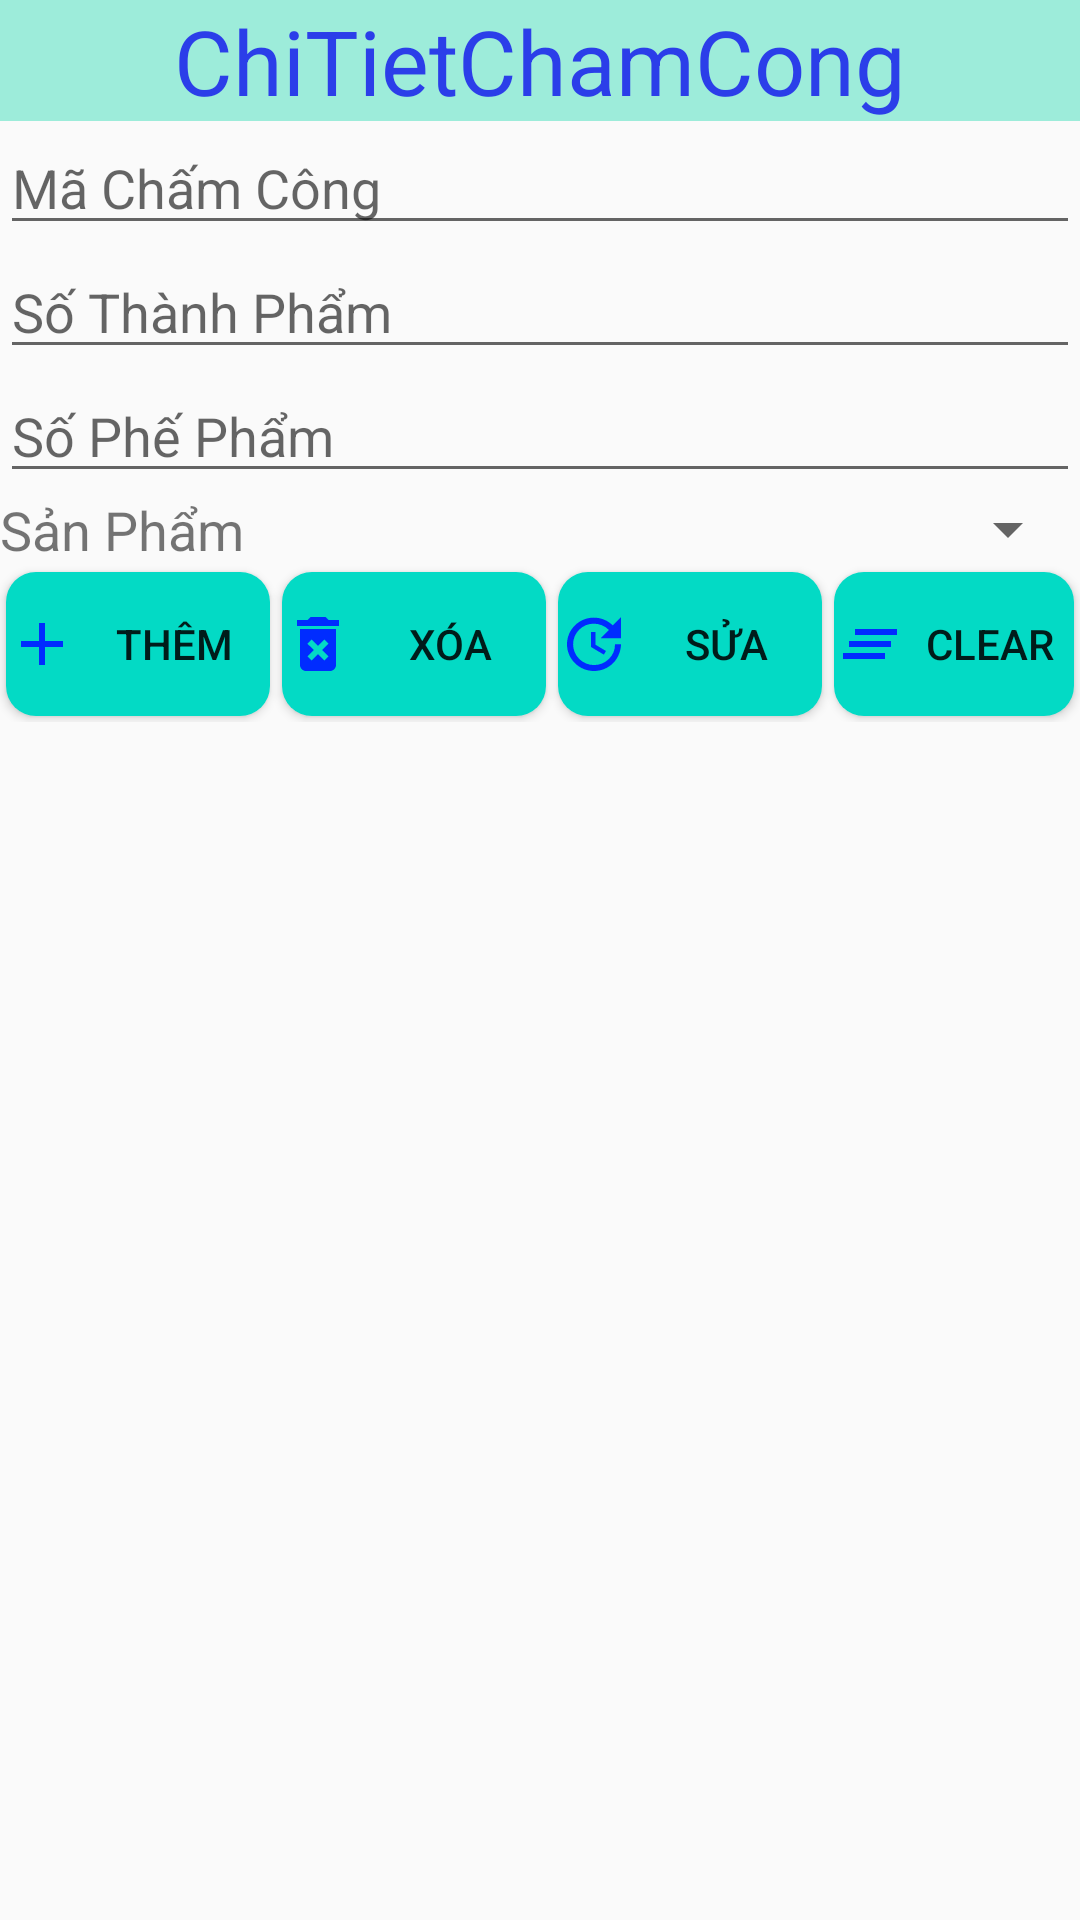

The Android layout XML behind this screen, and the referenced resources:
<!-- AndroidManifest.xml: application theme AppTheme -->
<!-- res/layout/activity_chi_tiet_cc.xml -->
<?xml version="1.0" encoding="utf-8"?>
<LinearLayout xmlns:android="http://schemas.android.com/apk/res/android"
    xmlns:app="http://schemas.android.com/apk/res-auto"
    xmlns:tools="http://schemas.android.com/tools"
    android:layout_width="match_parent"
    android:layout_height="match_parent"
    tools:context=".GiaoDien.MainActivity"
    android:orientation="vertical"
    android:id="@+id/aaaa">
        <TextView
            style="@style/tieude"
            android:text="@string/ctcc"/>
        <EditText
            android:id="@+id/txtMaCc"
            style="@style/txt"
            android:hint="@string/mcc" />

    <EditText
        android:id="@+id/txtStp"
        style="@style/txt"
        android:hint="@string/stp"
        android:inputType="number" />

    <EditText
        android:id="@+id/txtSpp"
        style="@style/txt"
        android:hint="@string/spp"
        android:inputType="number" />

        <LinearLayout
            style="@style/horizontal">

            <TextView
                style="@style/tv"
                android:text="@string/sp" />

            <Spinner
                android:id="@+id/spSanPham"
                style="@style/sp" />
        </LinearLayout>

        <LinearLayout
            style="@style/horizontal"
            android:gravity="center"
            android:orientation="horizontal">

            <Button
                android:id="@+id/btnThem"
                style="@style/btn"
                android:drawableLeft="@drawable/ic_add_black_24dp"
                android:text="@string/them"
                />

            <Button
                android:id="@+id/btnXoa"
                style="@style/btn"
                android:drawableLeft="@drawable/ic_delete_forever_black_24dp"
                android:text="@string/xoa" />

            <Button
                android:id="@+id/btnSua"
                style="@style/btn"
                android:drawableLeft="@drawable/ic_update_black_24dp"
                android:text="@string/sua" />

            <Button
                android:id="@+id/btnClear"
                style="@style/btn"
                android:drawableLeft="@drawable/ic_clear_all_black_24dp"
                android:text="@string/clear" />

        </LinearLayout>

        <ListView
            android:id="@+id/lvDanhSach"
            style="@style/lv"> </ListView>

</LinearLayout>
<!-- resources referenced by this layout -->
<resources>
  <!-- drawable ic_add_black_24dp (drawable) -->
  <vector android:height="24dp" android:tint="#002CFF"
      android:viewportHeight="24.0" android:viewportWidth="24.0"
      android:width="24dp" xmlns:android="http://schemas.android.com/apk/res/android">
      <path android:fillColor="#FF000000" android:pathData="M19,13h-6v6h-2v-6H5v-2h6V5h2v6h6v2z"/>
  </vector>
  <!-- drawable ic_clear_all_black_24dp (drawable) -->
  <vector android:height="24dp" android:tint="#002CFF"
      android:viewportHeight="24.0" android:viewportWidth="24.0"
      android:width="24dp" xmlns:android="http://schemas.android.com/apk/res/android">
      <path android:fillColor="#FF000000" android:pathData="M5,13h14v-2L5,11v2zM3,17h14v-2L3,15v2zM7,7v2h14L21,7L7,7z"/>
  </vector>
  <string name="clear">Clear</string>
  <string name="ctcc">ChiTietChamCong</string>
  <string name="mcc">Mã Chấm Công</string>
  <string name="sp">Sản Phẩm</string>
  <string name="spp">Số Phế Phẩm</string>
  <string name="stp">Số Thành Phẩm</string>
  <string name="sua">Sửa</string>
  <string name="them">Thêm</string>
  <string name="xoa">Xóa</string>
  <style name="btn">
          <item name="android:layout_width">wrap_content</item>
          <item name="android:layout_height">wrap_content</item>
          <item name="android:gravity">center</item>
          <item name="android:background">@drawable/button</item>
          <item name="android:layout_margin">2dp</item>
      </style>
  <style name="horizontal">
          <item name="android:layout_width">match_parent</item>
          <item name="android:layout_height">wrap_content</item>
          <item name="android:orientation">horizontal</item>
      </style>
  <style name="lv">
          <item name="android:padding">20dp</item>
          <item name="android:layout_width">match_parent</item>
          <item name="android:layout_height">wrap_content</item>
      </style>
  <style name="sp">
          <item name="android:layout_width">match_parent</item>
          <item name="android:layout_height">wrap_content</item>
      </style>
  <style name="tieude">
          <item name="android:layout_width">match_parent</item>
          <item name="android:layout_height">wrap_content</item>
          <item name="android:background">#9DECDA</item>
          <item name="android:textSize">30sp</item>
          <item name="android:gravity">center</item>
          <item name="android:textColor">#2B3EE9</item>
      </style>
  <style name="tv">
          <item name="android:layout_width">wrap_content</item>
          <item name="android:layout_height">wrap_content</item>
          <item name="android:textSize">18sp</item>
      </style>
  <style name="txt">
          <item name="android:layout_width">match_parent</item>
          <item name="android:layout_height">wrap_content</item>
      </style>
  <style name="AppTheme" parent="Theme.AppCompat.Light.DarkActionBar">
          
          <item name="colorPrimary">@color/colorPrimary</item>
          <item name="colorPrimaryDark">@color/colorPrimaryDark</item>
          <item name="colorAccent">@color/colorAccent</item>
      </style>
  <!-- drawable button (drawable) -->
  <?xml version="1.0" encoding="utf-8"?>
  <selector xmlns:android="http://schemas.android.com/apk/res/android">
  <item android:drawable="@drawable/button1" android:state_pressed="false"></item>
  <item android:drawable="@drawable/button2" android:state_pressed="true"></item>
  </selector>
  <!-- drawable button1 (drawable) -->
  <?xml version="1.0" encoding="utf-8"?>
  <shape xmlns:android="http://schemas.android.com/apk/res/android"
      android:shape="rectangle">
      <solid android:color="@color/colorAccent"></solid>
      <corners
          android:radius="10dp">
      </corners>
  
  
  </shape>
  <!-- drawable button2 (drawable) -->
  <?xml version="1.0" encoding="utf-8"?>
  <shape xmlns:android="http://schemas.android.com/apk/res/android" android:shape="rectangle">
  <solid android:color="@color/colorPrimary"></solid>
      <corners android:radius="10dp"
          ></corners>
  
  </shape>
  <!-- not gathered from this repository: default colours our renderer supplied (Android Studio template values) -->
  <color name="colorPrimary">#FF6200EE</color>
  <color name="colorPrimaryDark">#FF3700B3</color>
  <color name="colorAccent">#FF03DAC5</color>
</resources>
